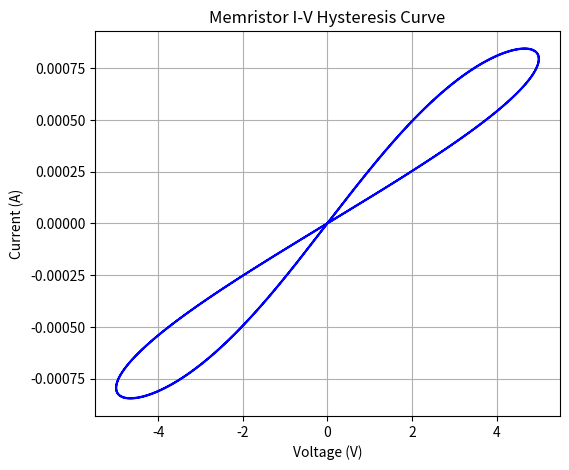

The matplotlib source for this figure:
import numpy as np
import matplotlib.pyplot as plt

# Simulation parameters
dt = 1e-3  # time step
T = 2      # total time in seconds
t = np.arange(0, T, dt)

# Input: sinusoidal voltage sweep
v_in = 5.0 * np.sin(2 * np.pi * 1 * t)  # 1 Hz sine wave

# Memristor parameters
R_on = 100.0       # Low resistance state
R_off = 16000.0    # High resistance state
D = 10e-9          # Thickness of memristor
mu_v = 1e-7       # Mobility of dopants

# Initialize state
w = 0.5 * D        # Initial doped region width
w_history = []
i_out = []

# Simulate memristor dynamics
for v in v_in:
    R = R_on * (w / D) + R_off * (1 - w / D)  # Total resistance
    i = v / R
    dw = mu_v * R_on * i * dt                # Rate of change of w
    w += dw
    w = np.clip(w, 0, D)                     # Ensure physical bounds
    w_history.append(w)
    i_out.append(i)

# Plot I-V hysteresis
plt.figure(figsize=(6, 5))
plt.plot(v_in, i_out, color='blue')
plt.title("Memristor I-V Hysteresis Curve")
plt.xlabel("Voltage (V)")
plt.ylabel("Current (A)")
plt.grid(True)
plt.show()

